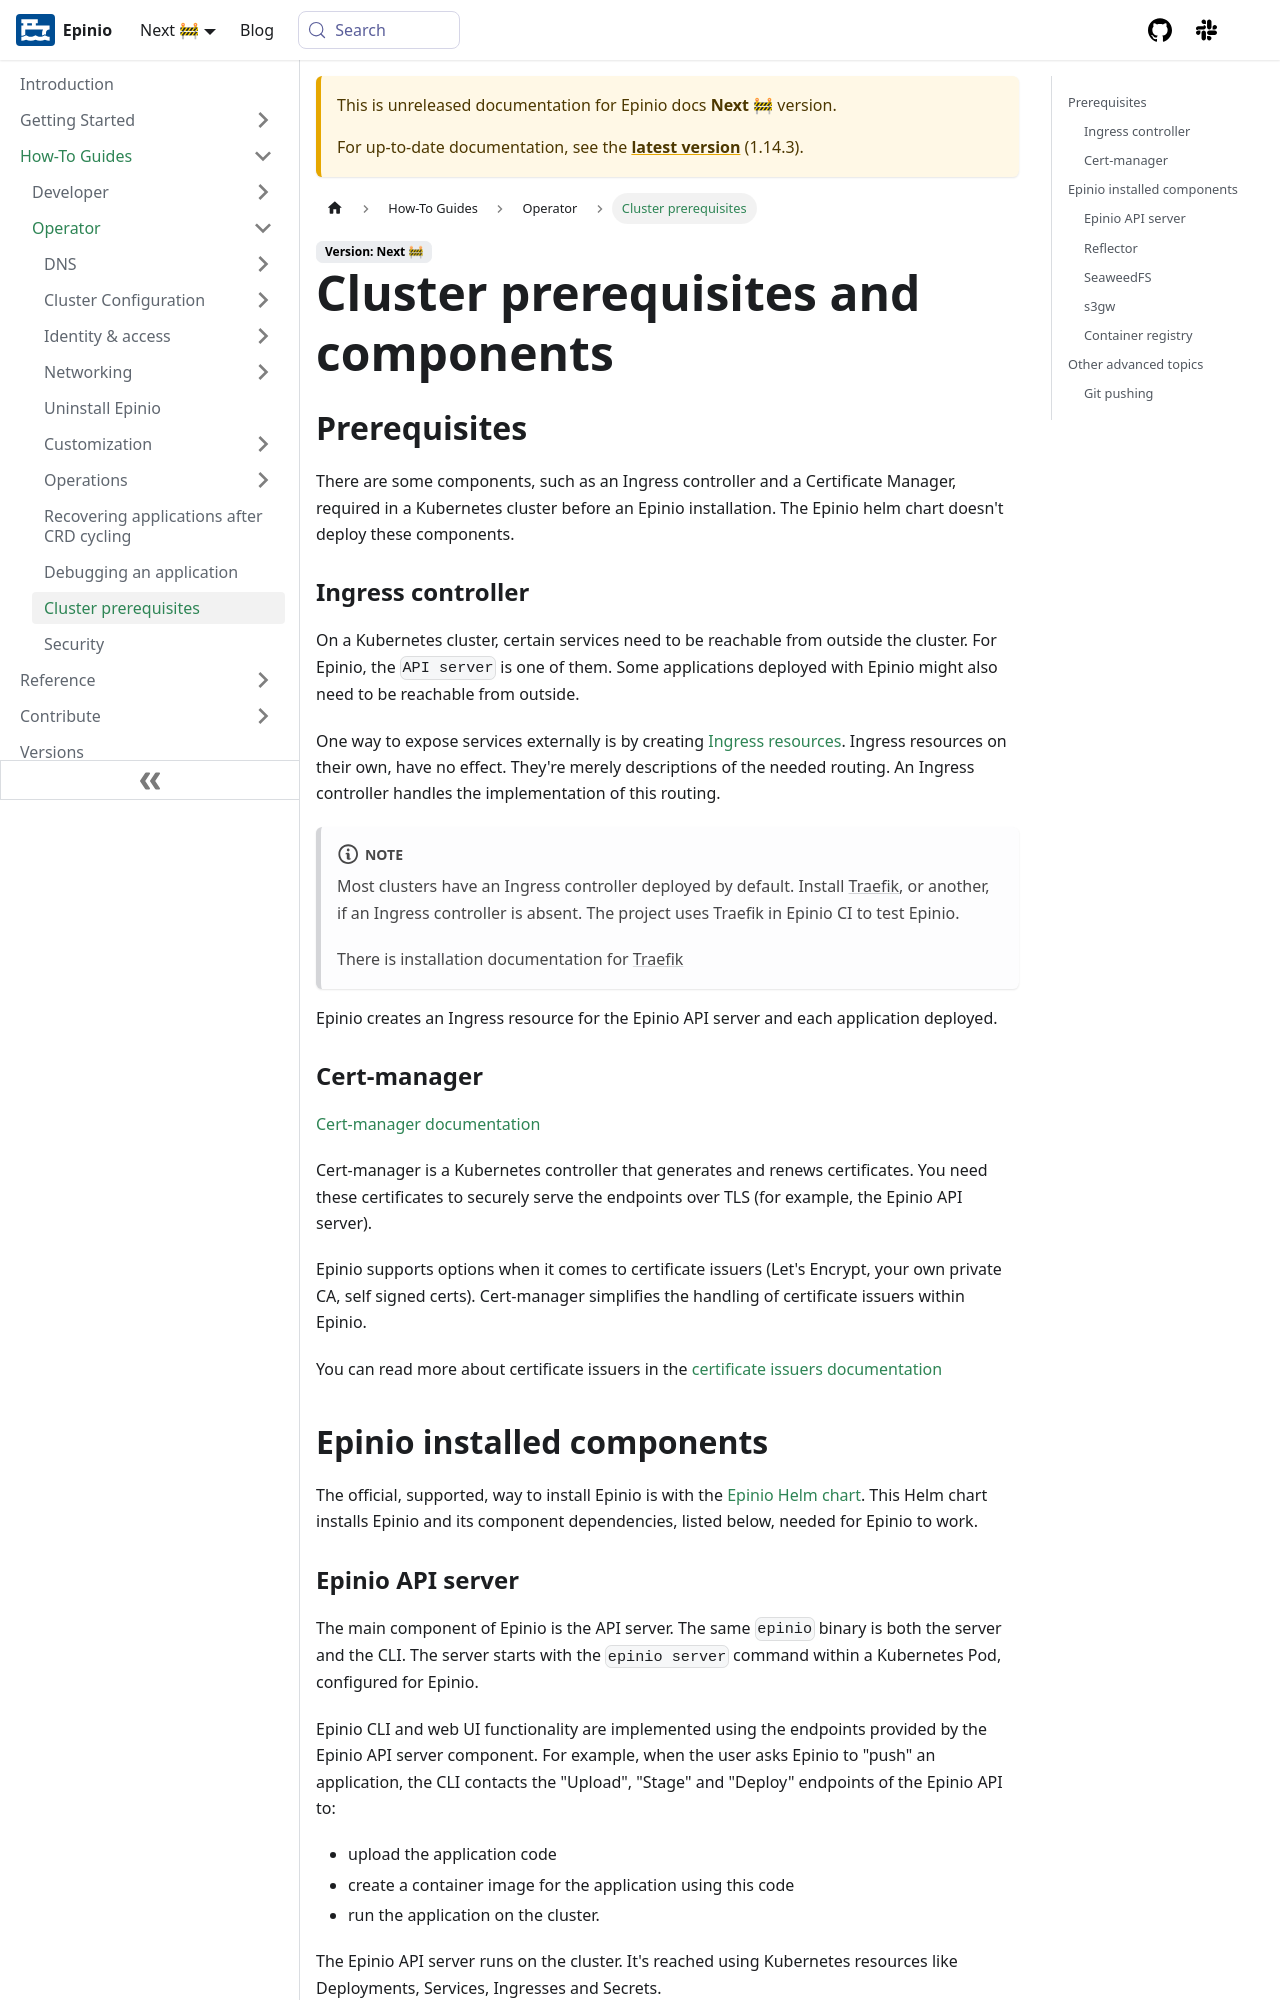

repository: epinio/docs · page: next/how-to/operator/cluster-prerequisites.html · generator: docusaurus

---
sidebar_label: "Cluster prerequisites"
title: "Cluster prerequisites and components"
description: The cluster components Epinio requires before installation, and the components the Helm chart installs.
keywords: [epinio, kubernetes, prerequisites, components, architecture]
doc-type: [explanation]
doc-persona: [epinio-operator]
doc-topic: [epinio, operator, prerequisites]
---

## Prerequisites

There are some components, such as an Ingress controller and a Certificate Manager,
required in a Kubernetes cluster before an Epinio installation.
The Epinio helm chart doesn't deploy these components.

### Ingress controller

On a Kubernetes cluster, certain services need to be reachable from outside the cluster.
For Epinio, the `API server` is one of them.
Some applications deployed with Epinio might also need to be reachable from outside.

One way to expose services externally is by creating
[Ingress resources](https://kubernetes.io/docs/concepts/services-networking/ingress/).
Ingress resources on their own, have no effect.
They're merely descriptions of the needed routing.
An Ingress controller handles the implementation of this routing.

:::note

Most clusters have an Ingress controller deployed by default.
Install [Traefik](https://doc.traefik.io/traefik/providers/kubernetes-ingress/),
or another, if an Ingress controller is absent.
The project uses Traefik in Epinio CI to test Epinio.

There is installation documentation for
[Traefik](../../getting-started/install-epinio.md#ingress-controller)

:::

Epinio creates an Ingress resource for the Epinio API server and each application deployed.

### Cert-manager

[Cert-manager documentation](https://cert-manager.io/docs/)

Cert-manager is a Kubernetes controller that generates and renews certificates.
You need these certificates to securely serve the endpoints over TLS
(for example, the Epinio API server).

Epinio supports options when it comes to certificate issuers
(Let's Encrypt, your own private CA, self signed certs).
Cert-manager simplifies the handling of certificate issuers within Epinio.

You can read more about certificate issuers in the
[certificate issuers documentation](./networking/certificate_issuers.md)

## Epinio installed components

The official, supported, way to install Epinio is with the
[Epinio Helm chart](https://artifacthub.io/packages/helm/epinio/epinio).
This Helm chart installs Epinio and its component dependencies,
listed below, needed for Epinio to work.

### Epinio API server

The main component of Epinio is the API server.
The same `epinio` binary is both the server and the CLI.
The server starts with the `epinio server` command within a Kubernetes Pod, configured for Epinio.

Epinio CLI and web UI functionality are implemented using
the endpoints provided by the Epinio API server component.
For example, when the user asks Epinio to "push" an application,
the CLI contacts the "Upload", "Stage" and "Deploy" endpoints of the Epinio API to:

- upload the application code
- create a container image for the application using this code
- run the application on the cluster.

The Epinio API server runs on the cluster.
It's reached using Kubernetes resources like
Deployments, Services,  Ingresses and Secrets.
